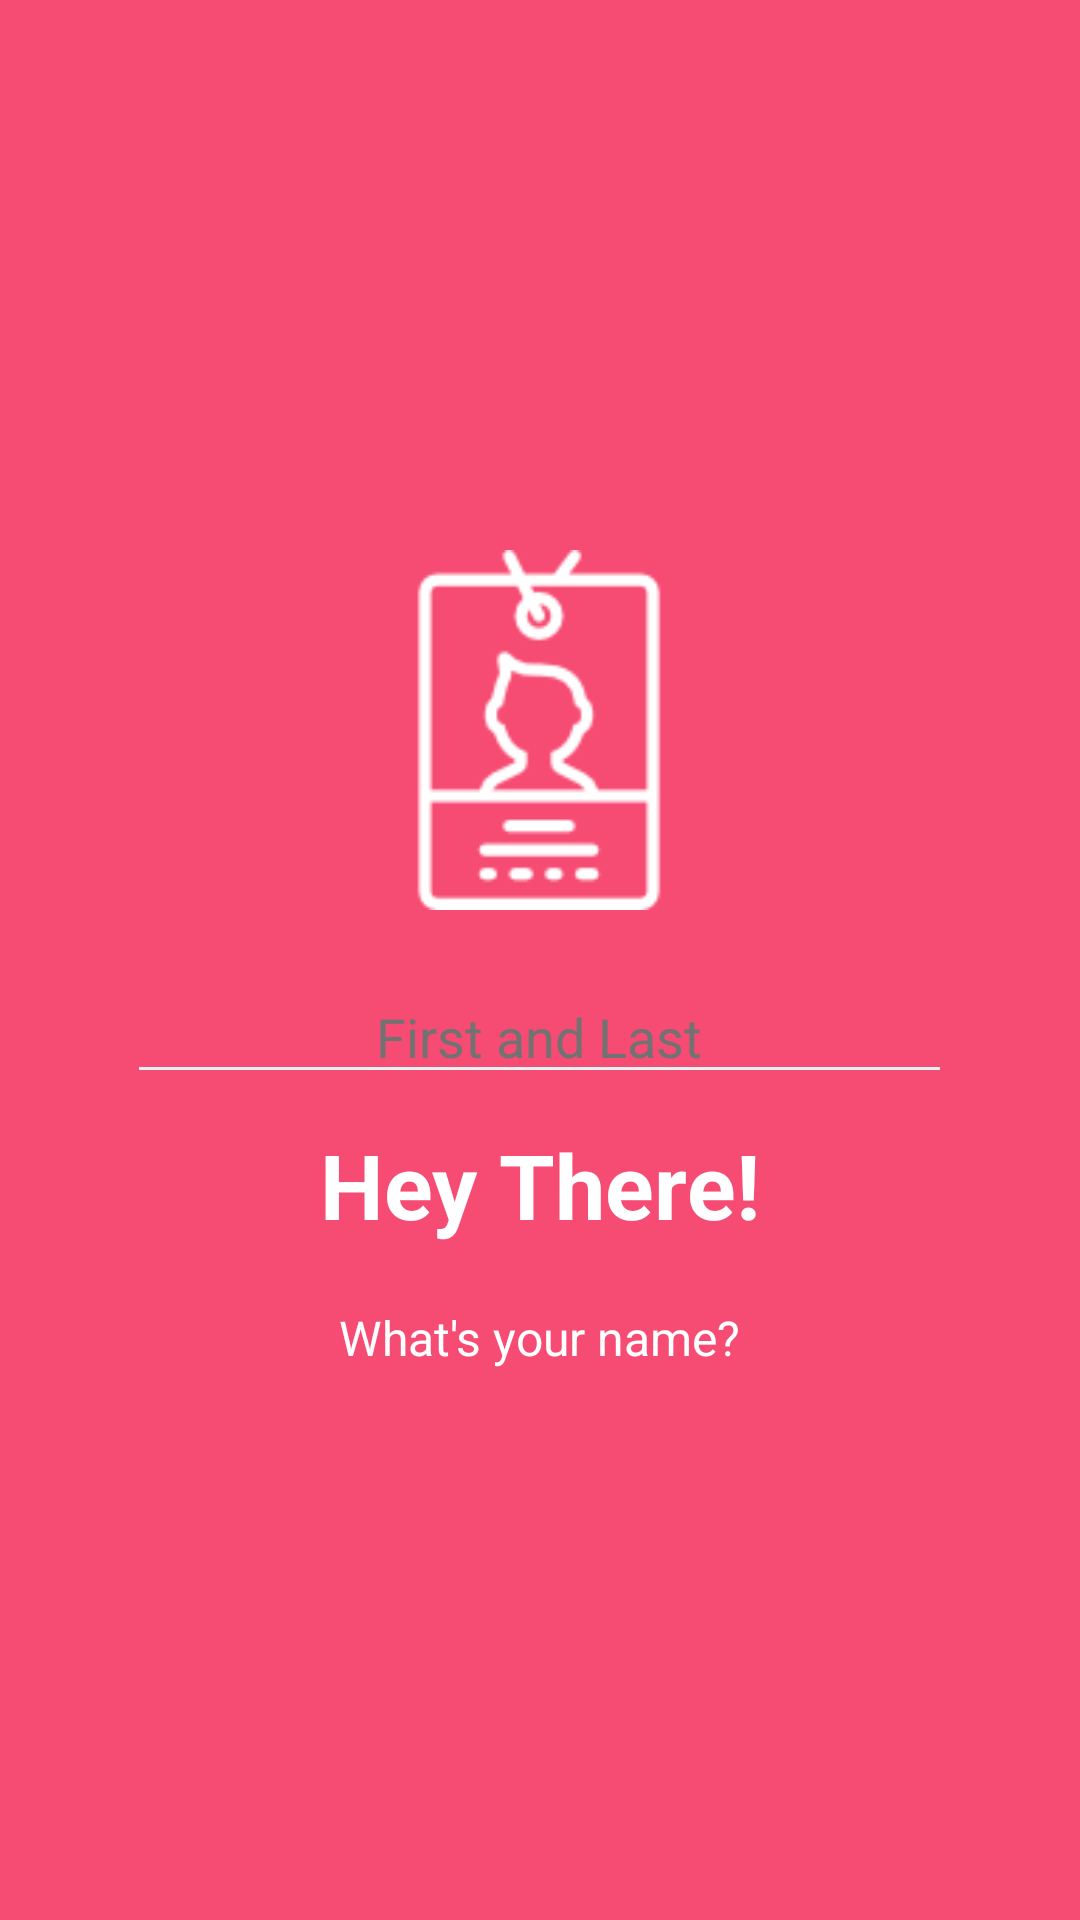

Layout XML and referenced resources for this Android screen:
<!-- AndroidManifest.xml: application theme MaterialTheme -->
<!-- res/layout/setup_slide1.xml -->
<?xml version="1.0" encoding="utf-8"?>

<RelativeLayout xmlns:android="http://schemas.android.com/apk/res/android"
    android:layout_width="match_parent"
    android:layout_height="match_parent"
    android:background="@color/bg_screen1">

    <LinearLayout
        android:layout_width="275dp"
        android:layout_height="wrap_content"
        android:gravity="center_horizontal"
        android:orientation="vertical"
        android:layout_centerVertical="true"
        android:layout_centerHorizontal="true">

        <ImageView
            android:layout_width="@dimen/img_width_height"
            android:layout_height="@dimen/img_width_height"
            android:src="@drawable/ic_id_card" />

        <EditText
            android:layout_width="match_parent"
            android:layout_height="wrap_content"
            android:inputType="textPersonName"
            android:ems="10"
            android:id="@+id/profile_name1"
            android:gravity="center_horizontal"
            android:layout_above="@+id/linearLayout"
            android:layout_alignStart="@+id/linearLayout"
            android:layout_marginBottom="10dp"
            android:hint="First and Last"
            android:textColor="@android:color/white"
            style="@style/Widget.AppCompat.EditText"
            android:layout_marginTop="20dp"/>

        <TextView
            android:layout_width="182dp"
            android:layout_height="wrap_content"
            android:text="@string/slide_1_title"
            android:gravity="center_horizontal"
            android:textColor="@android:color/white"
            android:textSize="@dimen/slide_title"
            android:textStyle="bold" />

        <TextView
            android:layout_width="wrap_content"
            android:layout_height="wrap_content"
            android:layout_marginTop="20dp"
            android:paddingLeft="@dimen/desc_padding"
            android:paddingRight="@dimen/desc_padding"
            android:text="@string/slide_1_desc"
            android:gravity="center_horizontal"
            android:textAlignment="center"
            android:textColor="@android:color/white"
            android:textSize="@dimen/slide_desc" />

    </LinearLayout>

</RelativeLayout>
<!-- resources referenced by this layout -->
<resources>
  <color name="bg_screen1">#f64c73</color>
  <dimen name="desc_padding">40dp</dimen>
  <dimen name="img_width_height">120dp</dimen>
  <dimen name="slide_desc">16dp</dimen>
  <dimen name="slide_title">30dp</dimen>
  <!-- drawable ic_id_card: png bitmap (drawable-xxhdpi-v11, 2785 bytes) -->
  <string name="slide_1_desc">What\'s your name?</string>
  <string name="slide_1_title">Hey There!</string>
  <style name="MaterialTheme" parent="MaterialThemeSupportBase" />
  <style name="MaterialThemeSupportBase" parent="Theme.AppCompat.Light">
          <item name="windowNoTitle">true</item>
          <item name="windowActionBar">false</item>
          <item name="android:windowDrawsSystemBarBackgrounds">true</item>
          <item name="android:statusBarColor">@color/transparent</item>
          <item name="colorPrimary">@color/colorPrimary</item>
          <item name="colorPrimaryDark">@color/colorPrimary</item>
          <item name="colorAccent">@color/colorAccent</item>
          <item name="android:windowBackground">@color/windowBackground</item>
          <item name="android:textColorPrimary">@color/textSecondary</item>
          <item name="android:textColor">@color/textPrimary</item>
          <item name="android:textColorHint">@color/textSecondary</item>
          <item name="colorControlNormal">@color/colorPrimaryLight</item>
          <item name="android:dropDownItemStyle">@style/myDropDownItemStyle</item>
          <item name="android:dropDownListViewStyle">@style/myDropDownListViewStyle</item>
      </style>
  <color name="transparent">#00000000</color>
  <color name="colorPrimary">#00BFA5</color>
  <color name="colorAccent">#64FFDA</color>
  <color name="windowBackground">#E0F2F1</color>
  <color name="textSecondary">#727272</color>
  <color name="textPrimary">#212121</color>
  <color name="colorPrimaryLight">#E0F2F1</color>
  <style name="myDropDownItemStyle" parent="Widget.AppCompat.DropDownItem.Spinner">
          <item name="android:textColor">@color/textSecondary</item>
          <item name="android:textSize">12sp</item>
      </style>
  <style name="myDropDownListViewStyle" parent="Widget.AppCompat.ListView.DropDown">
          <item name="android:background">@color/white</item>
      </style>
  <color name="white">#FFFFFF</color>
</resources>
